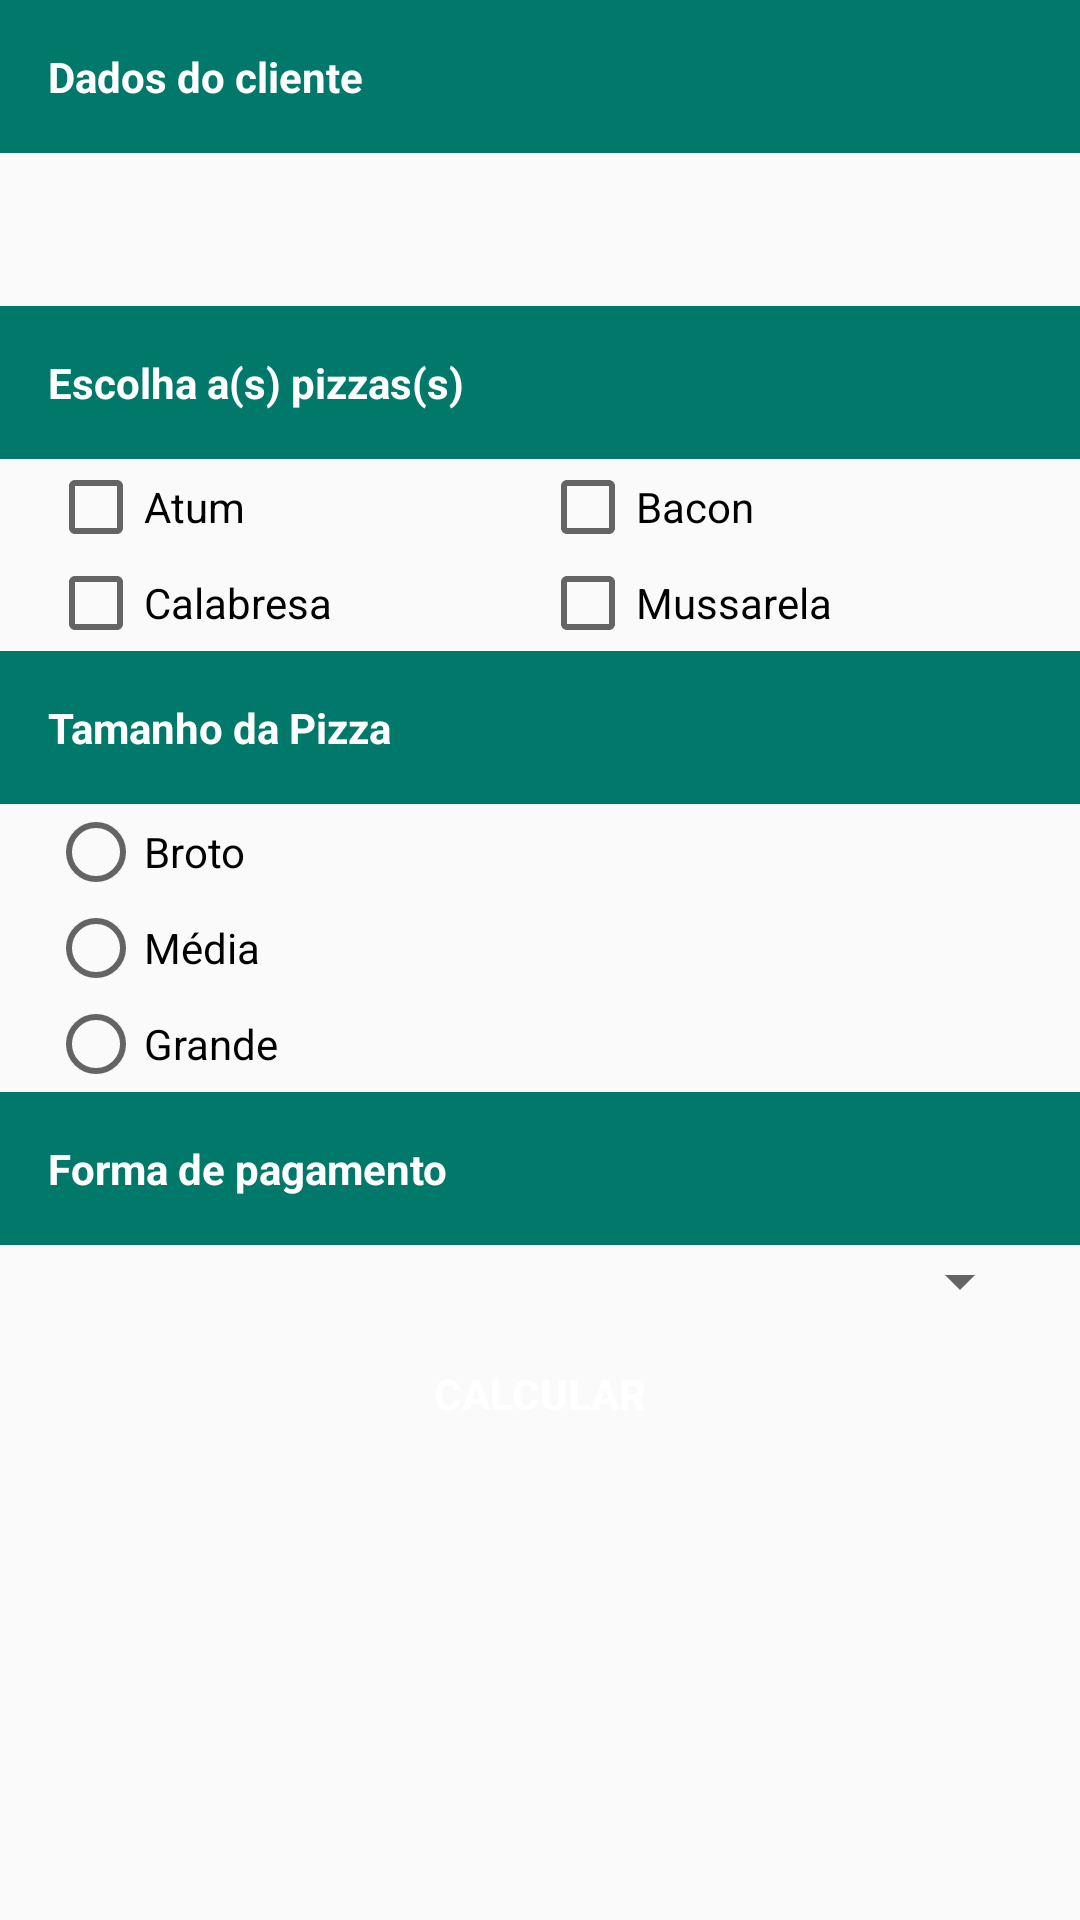

Android layout source for this screen:
<!-- AndroidManifest.xml: application theme AppTheme -->
<!-- res/layout/activity_main.xml -->
<?xml version="1.0" encoding="utf-8"?>
<ScrollView xmlns:android="http://schemas.android.com/apk/res/android"
    xmlns:tools="http://schemas.android.com/tools"
    android:layout_width="match_parent"
    android:layout_height="match_parent"
    tools:context=".ui.main.MainActivity">

    <LinearLayout
        android:layout_width="match_parent"
        android:layout_height="wrap_content"
        android:orientation="vertical"
        tools:context=".ui.main.MainActivity">

        <TextView
            style="@style/label_titulo"
            android:text="@string/dados_do_cliente" />

        <TextView
            android:id="@+id/txtNome"
            style="@style/margin_lateral"
            android:layout_width="match_parent"
            android:layout_height="wrap_content"
            android:layout_marginBottom="16dp"
            android:layout_marginTop="16dp"
            tools:text="@string/nome_do_cliente" />

        <TextView
            style="@style/label_titulo"
            android:text="@string/escolha_a_s_pizzas_s" />

        <LinearLayout style="@style/container_horizontal">

            <CheckBox
                android:id="@+id/cdAtum"
                style="@style/checkbox_pizza"
                android:text="@string/atum" />

            <CheckBox
                android:id="@+id/cdBacon"
                style="@style/checkbox_pizza"
                android:text="@string/bacon" />

        </LinearLayout>

        <LinearLayout style="@style/container_horizontal">

            <CheckBox
                android:id="@+id/cdCalabresa"
                style="@style/checkbox_pizza"
                android:text="@string/calabresa" />

            <CheckBox
                android:id="@+id/cdMussarela"
                style="@style/checkbox_pizza"
                android:text="@string/mussarela" />

        </LinearLayout>

        <TextView
            style="@style/label_titulo"
            android:text="@string/tamanho_da_pizza" />

        <RadioGroup
            style="@style/margin_lateral"
            android:layout_width="match_parent"
            android:layout_height="wrap_content">

            <RadioButton
                android:layout_width="match_parent"
                android:layout_height="wrap_content"
                android:text="@string/broto" />

            <RadioButton
                android:layout_width="match_parent"
                android:layout_height="wrap_content"
                android:text="@string/m_dia" />

            <RadioButton
                android:layout_width="match_parent"
                android:layout_height="wrap_content"
                android:text="@string/grande" />
        </RadioGroup>

        <TextView
            style="@style/label_titulo"
            android:text="@string/forma_de_pagamento" />

        <Spinner
            style="@style/margin_lateral"
            android:layout_width="match_parent"
            android:layout_height="wrap_content"
            android:entries="@array/formas_pagamento"/>

        <Button
            android:id="@+id/btnCalcular"
            style="@style/label_titulo"
            android:background="@drawable/botao_personalizado"
            android:text="@string/calcular" />

    </LinearLayout>

</ScrollView>
<!-- resources referenced by this layout -->
<resources>
  <string name="atum">Atum</string>
  <string name="bacon">Bacon</string>
  <string name="broto">Broto</string>
  <string name="calabresa">Calabresa</string>
  <string name="calcular">Calcular</string>
  <string name="dados_do_cliente">Dados do cliente</string>
  <string name="escolha_a_s_pizzas_s">Escolha a(s) pizzas(s)</string>
  <string name="forma_de_pagamento">Forma de pagamento</string>
  <string name="grande">Grande</string>
  <string name="m_dia">Média</string>
  <string name="mussarela">Mussarela</string>
  <string name="nome_do_cliente">Nome do cliente</string>
  <string name="tamanho_da_pizza">Tamanho da Pizza</string>
  <style name="checkbox_pizza">
          <item name="android:layout_width">match_parent</item>
          <item name="android:layout_height">wrap_content</item>
          <item name="android:layout_weight">1</item>
      </style>
  <style name="container_horizontal" parent="margin_lateral">
          <item name="android:layout_width">match_parent</item>
          <item name="android:layout_height">wrap_content</item>
          <item name="android:orientation">horizontal</item>
      </style>
  <style name="label_titulo">
          <item name="android:layout_width">match_parent</item>
          <item name="android:layout_height">wrap_content</item>
          <item name="android:padding">16dp</item>
          <item name="android:background">@color/colorPrimaryDark</item>
          <item name="android:textColor">#FFF</item>
          <item name="android:textStyle">bold</item>
      </style>
  <style name="margin_lateral">
          <item name="android:layout_marginLeft">16dp</item>
          <item name="android:layout_marginRight">16dp</item>
      </style>
  <style name="AppTheme" parent="Theme.AppCompat.Light.DarkActionBar">
          
          <item name="colorPrimary">@color/colorPrimary</item>
          <item name="colorPrimaryDark">@color/colorPrimaryDark</item>
          <item name="colorAccent">@color/colorAccent</item>
      </style>
  <color name="colorPrimaryDark">#00796B</color>
  <color name="colorPrimary">#009688</color>
  <color name="colorAccent">#757575</color>
</resources>
